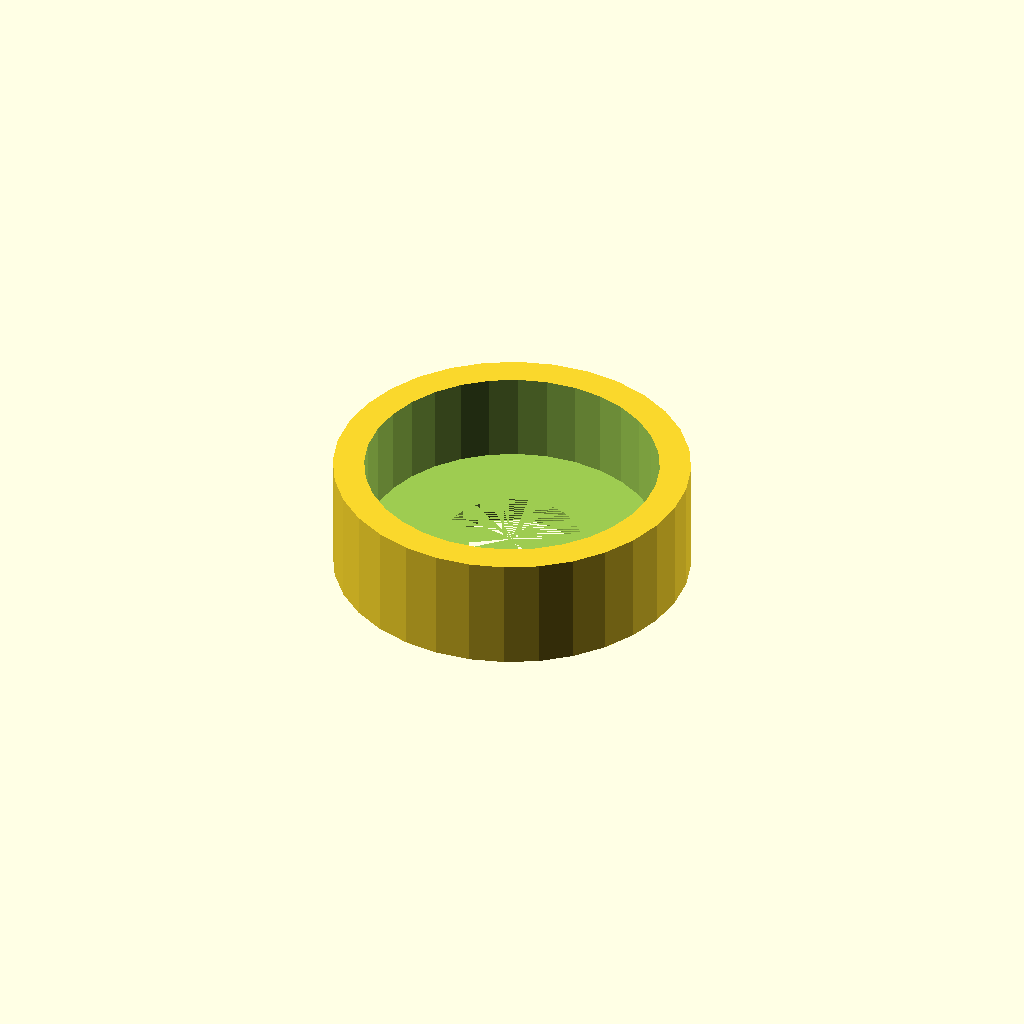
Cell 1: rendered with the file's own defaults.
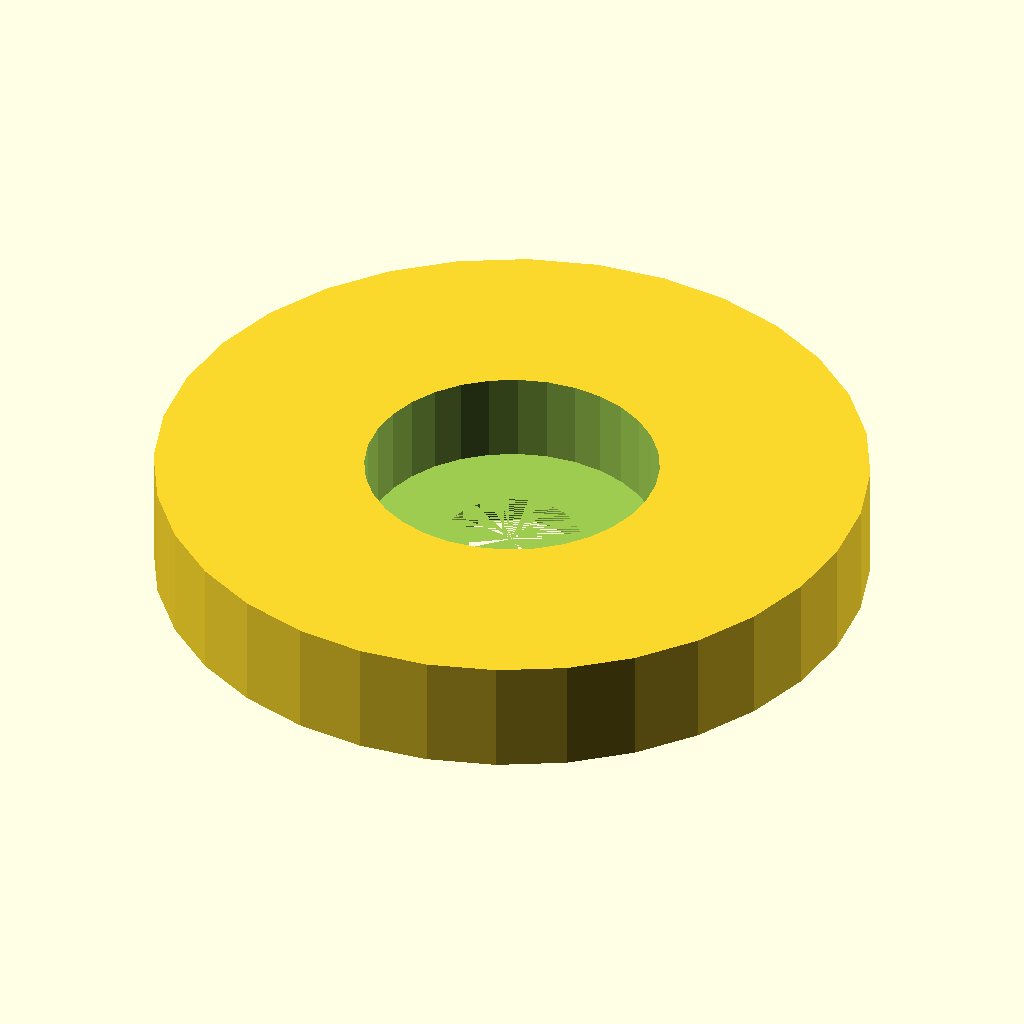
Cell 2: the same model with body_od = 114.3.
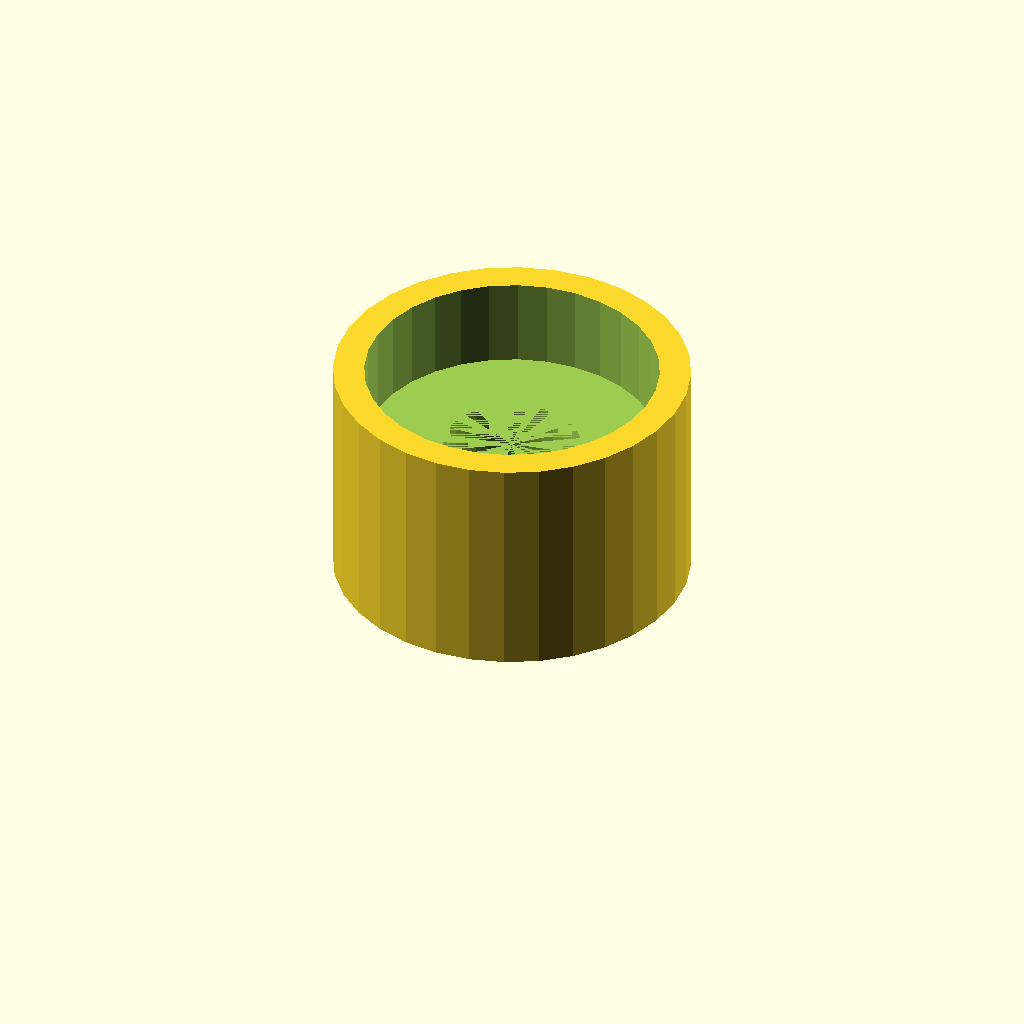
Cell 3 — body_h set to 36.8, the other parameters unchanged.
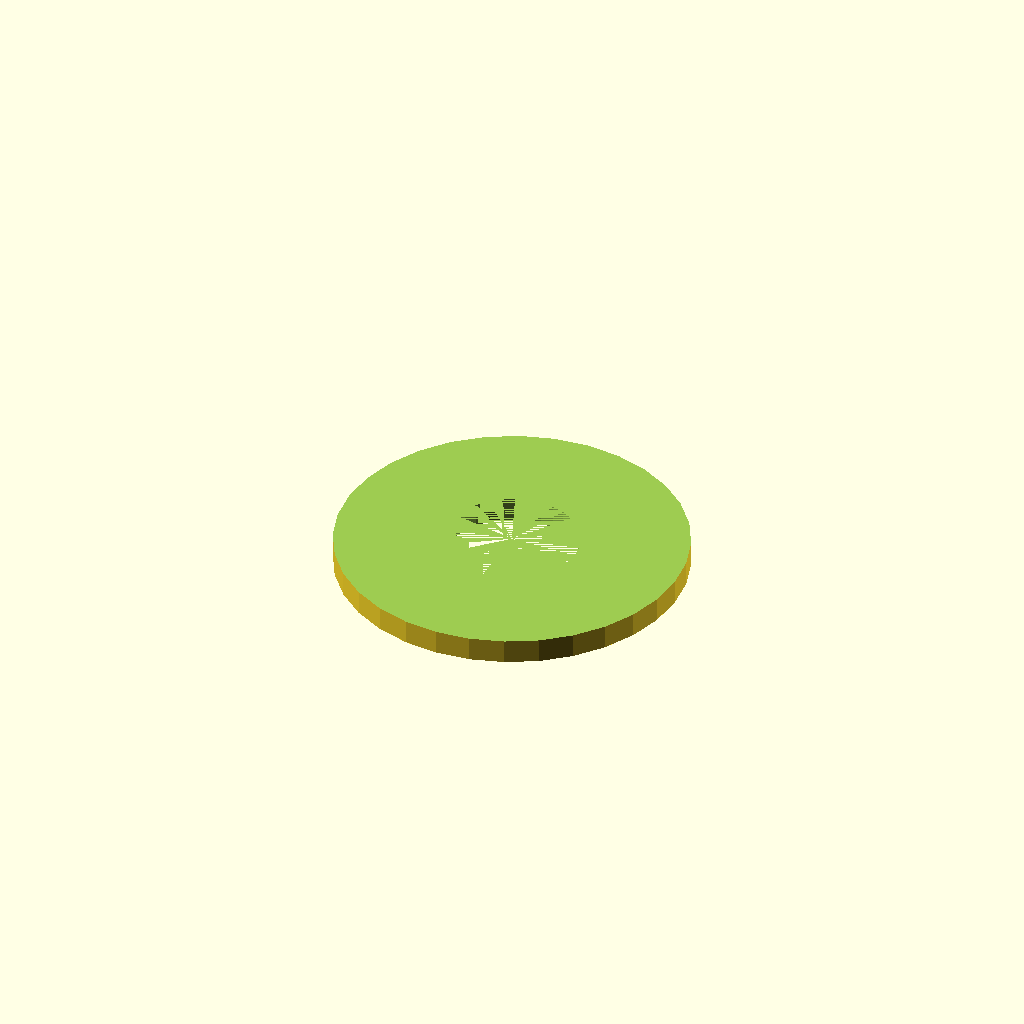
Cell 4: pocket_d = 94.3 (everything else at default).
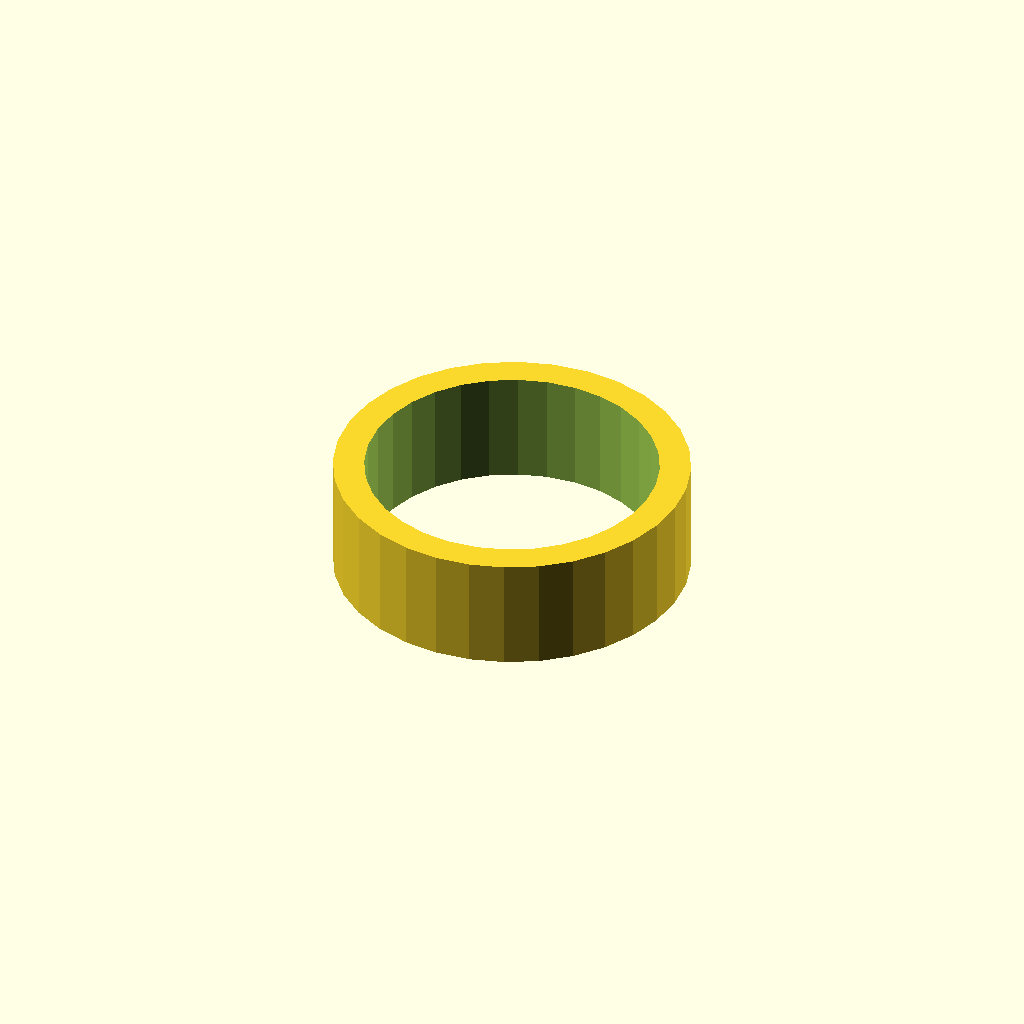
Cell 5: the same model with seat_h = 28.8.
All cells are drawn from one camera (rotation 55°, 0°, 25°, orthographic, colour scheme Cornfield), so only the parameter changes between them.
OpenSCAD source file optional_data/gen2/bearings/part_0015.scad:
$fn = 32;

// ----------------------------------------------------------------------
// Bearing housing: seat for 6204 (47 x 14 mm), 57.15 mm body
// ----------------------------------------------------------------------

// --- parameters (mm) ---
body_od = 57.15;          // housing outside diameter
body_h = 18.4;            // overall housing height
wall = 5;                 // wall thickness
pocket_d = 47.15;         // 6204 seat, 0.15 mm clearance
seat_h = 14.4;            // pocket depth
shoulder = 4;             // shoulder under the bearing
pass_d = 22;              // shaft passage

module body() {
  cylinder(h = body_h, d = body_od);
}

difference() {
  union() {
    body();
  }
  translate([0, 0, body_h - seat_h]) cylinder(h = seat_h + 1, d = pocket_d);
  translate([0, 0, -1]) cylinder(h = body_h - seat_h + 1, d = pass_d);
}
Parameter table extracted from the source (name, type, default, range or options):
body_od: number, default 57.15
body_h: number, default 18.4
wall: number, default 5
pocket_d: number, default 47.15
seat_h: number, default 14.4
shoulder: number, default 4
pass_d: number, default 22
